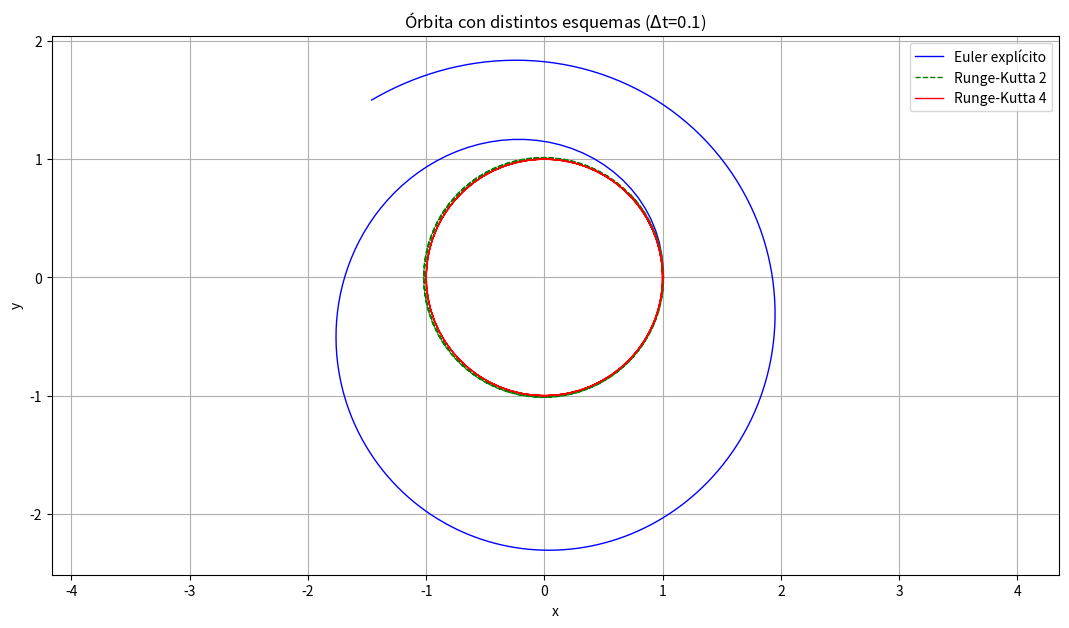

Reproduce this figure in Python.
from numpy import array, zeros, linspace
import matplotlib.pyplot as plt


#################################### DATOS ####################################

# Condiciones iniciales
x0  = 1
y0  = 0
vx0 = 0
vy0 = 1
# Instantes inicial y final
t0 = 0
tf = 20
# Número de intervalos (=nº de instantes de tiempo - 1)
N = 200

################################### CÓDIGO ####################################

# Creamos vector de condiciones iniciales
U0 = array([x0,y0,vx0,vy0])

# Inicializamos matrices de soluciones
U_euler = zeros([N+1,len(U0)])
U_rk2   = zeros([N+1,len(U0)])
U_rk4   = zeros([N+1,len(U0)])
U_ab2   = zeros([N+1,len(U0)])

# Inicializamos lado derecho de EDO para Euler y AB2
F_euler = zeros([N+1,len(U0)])
F_ab2   = zeros([N+1,len(U0)])

k1_rk2 = zeros([N+1,len(U0)])
k2_rk2 = zeros([N+1,len(U0)])

k1_rk4 = zeros([N+1,len(U0)])
k2_rk4 = zeros([N+1,len(U0)])
k3_rk4 = zeros([N+1,len(U0)])
k4_rk4 = zeros([N+1,len(U0)])


# Inicializamos vector de instantes temporales en los que se calcula la solcuión
t = zeros(N+1)
# print(isinstance(U, list))  # Esto devolverá True si es una lista

# Creamos vector de instantes temporales
t = linspace(t0,tf,N+1)
# Como hemos usado linspace, definimos el dt (al usar linspace es constante)
dt = (tf-t0)/N

# Calculamos la solución para esquema EULER EXPLÍCITO
U_euler[0,:] = U0
for n in range(0,N):

    F_euler[n,0] = U_euler[n,2]
    F_euler[n,1] = U_euler[n,3]
    F_euler[n,2] = - U_euler[n,0]/(U_euler[n,0]**2 + U_euler[n,1]**2)**(3/2)
    F_euler[n,3] = - U_euler[n,1]/(U_euler[n,0]**2 + U_euler[n,1]**2)**(3/2)

    U_euler[n+1,0] = U_euler[n,0] + (t[n+1]-t[n])*F_euler[n,0]
    U_euler[n+1,1] = U_euler[n,1] + (t[n+1]-t[n])*F_euler[n,1]
    U_euler[n+1,2] = U_euler[n,2] + (t[n+1]-t[n])*F_euler[n,2]
    U_euler[n+1,3] = U_euler[n,3] + (t[n+1]-t[n])*F_euler[n,3]

# Calculamos la solución para esquema RUNGE-KUTTA DE 2 ETAPAS
U_rk2[0,:] = U0
for n in range(0,N):

    # k1 = F(Un,tn)
    k1_rk2[n,0] = U_rk2[n,2]
    k1_rk2[n,1] = U_rk2[n,3]
    k1_rk2[n,2] = - U_rk2[n,0]/(U_rk2[n,0]**2 + U_rk2[n,1]**2)**(3/2)
    k1_rk2[n,3] = - U_rk2[n,1]/(U_rk2[n,0]**2 + U_rk2[n,1]**2)**(3/2)

    # k2 = F(Un + k1·t, tn+dt)
    k2_rk2[n,0]= U_rk2[n,2] + k1_rk2[n,2]*(t[n+1]-t[n])
    k2_rk2[n,1]= U_rk2[n,3] + k1_rk2[n,3]*(t[n+1]-t[n])
    k2_rk2[n,2] = - ( U_rk2[n,0] + k1_rk2[n,0]*(t[n+1]-t[n]) ) / ( ( U_rk2[n,0] + k1_rk2[n,0]*(t[n+1]-t[n]) )**2 + ( U_rk2[n,1] + k1_rk2[n,1]*(t[n+1]-t[n]) )**2 )**(3/2)
    k2_rk2[n,3] = - ( U_rk2[n,1] + k1_rk2[n,1]*(t[n+1]-t[n]) ) / ( ( U_rk2[n,0] + k1_rk2[n,0]*(t[n+1]-t[n]) )**2 + ( U_rk2[n,1] + k1_rk2[n,1]*(t[n+1]-t[n]) )**2 )**(3/2)

    # U(n+1)=U(n) + (dt/2)*( k1+k2 )
    U_rk2[n+1,0] = U_rk2[n,0] + (t[n+1]-t[n])/2 *(k1_rk2[n,0]+k2_rk2[n,0])
    U_rk2[n+1,1] = U_rk2[n,1] + (t[n+1]-t[n])/2 *(k1_rk2[n,1]+k2_rk2[n,1])
    U_rk2[n+1,2] = U_rk2[n,2] + (t[n+1]-t[n])/2 *(k1_rk2[n,2]+k2_rk2[n,2])
    U_rk2[n+1,3] = U_rk2[n,3] + (t[n+1]-t[n])/2 *(k1_rk2[n,3]+k2_rk2[n,3])

# Calculamos la solución para esquema RUNGE-KUTTA DE 4 ETAPAS
U_rk4[0,:] = U0
for n in range(0,N):

    # k1 = F(Un,tn)
    k1_rk4[n,0] = U_rk4[n,2]
    k1_rk4[n,1] = U_rk4[n,3]
    k1_rk4[n,2] = - U_rk4[n,0]/(U_rk4[n,0]**2 + U_rk4[n,1]**2)**(3/2)
    k1_rk4[n,3] = - U_rk4[n,1]/(U_rk4[n,0]**2 + U_rk4[n,1]**2)**(3/2)

    # k2 = F(Un + k1·(dt/2), tn + dt/2)
    k2_rk4[n,0]= U_rk4[n,2] + k1_rk4[n,2]*(t[n+1]-t[n])/2
    k2_rk4[n,1]= U_rk4[n,3] + k1_rk4[n,3]*(t[n+1]-t[n])/2
    k2_rk4[n,2] = - ( U_rk4[n,0] + k1_rk4[n,0]*(t[n+1]-t[n])/2 ) / ( ( U_rk4[n,0] + k1_rk4[n,0]*(t[n+1]-t[n])/2 )**2 + ( U_rk4[n,1] + k1_rk4[n,1]*(t[n+1]-t[n])/2 )**2 )**(3/2)
    k2_rk4[n,3] = - ( U_rk4[n,1] + k1_rk4[n,1]*(t[n+1]-t[n])/2 ) / ( ( U_rk4[n,0] + k1_rk4[n,0]*(t[n+1]-t[n])/2 )**2 + ( U_rk4[n,1] + k1_rk4[n,1]*(t[n+1]-t[n])/2 )**2 )**(3/2)
    
    # k3 = F(Un + k2·(dt/2), tn + dt/2)
    k3_rk4[n,0]= U_rk4[n,2] + k2_rk4[n,2]*(t[n+1]-t[n])/2
    k3_rk4[n,1]= U_rk4[n,3] + k2_rk4[n,3]*(t[n+1]-t[n])/2
    k3_rk4[n,2] = - ( U_rk4[n,0] + k2_rk4[n,0]*(t[n+1]-t[n])/2 ) / ( ( U_rk4[n,0] + k2_rk4[n,0]*(t[n+1]-t[n])/2 )**2 + ( U_rk4[n,1] + k2_rk4[n,1]*(t[n+1]-t[n])/2 )**2 )**(3/2)
    k3_rk4[n,3] = - ( U_rk4[n,1] + k2_rk4[n,1]*(t[n+1]-t[n])/2 ) / ( ( U_rk4[n,0] + k2_rk4[n,0]*(t[n+1]-t[n])/2 )**2 + ( U_rk4[n,1] + k2_rk4[n,1]*(t[n+1]-t[n])/2 )**2 )**(3/2)
    
    # k2 = F(Un + k3·dt, tn + dt)
    k4_rk4[n,0]= U_rk4[n,2] + k3_rk4[n,2]*(t[n+1]-t[n])
    k4_rk4[n,1]= U_rk4[n,3] + k3_rk4[n,3]*(t[n+1]-t[n])
    k4_rk4[n,2] = - ( U_rk4[n,0] + k3_rk4[n,0]*(t[n+1]-t[n]) ) / ( ( U_rk4[n,0] + k3_rk4[n,0]*(t[n+1]-t[n]) )**2 + ( U_rk4[n,1] + k3_rk4[n,1]*(t[n+1]-t[n]) )**2 )**(3/2)
    k4_rk4[n,3] = - ( U_rk4[n,1] + k3_rk4[n,1]*(t[n+1]-t[n]) ) / ( ( U_rk4[n,0] + k3_rk4[n,0]*(t[n+1]-t[n]) )**2 + ( U_rk4[n,1] + k3_rk4[n,1]*(t[n+1]-t[n]) )**2 )**(3/2)
    
    # U(n+1)=U(n) + (dt/2)*( k1+k2 )
    U_rk4[n+1,0] = U_rk4[n,0] + (t[n+1]-t[n])/6 *( k1_rk4[n,0] + 2*k2_rk4[n,0] +2*k3_rk4[n,0] + k4_rk4[n,0])
    U_rk4[n+1,1] = U_rk4[n,1] + (t[n+1]-t[n])/6 *( k1_rk4[n,1] + 2*k2_rk4[n,1] +2*k3_rk4[n,1] + k4_rk4[n,1])
    U_rk4[n+1,2] = U_rk4[n,2] + (t[n+1]-t[n])/6 *( k1_rk4[n,2] + 2*k2_rk4[n,2] +2*k3_rk4[n,2] + k4_rk4[n,2])
    U_rk4[n+1,3] = U_rk4[n,3] + (t[n+1]-t[n])/6 *( k1_rk4[n,3] + 2*k2_rk4[n,3] +2*k3_rk4[n,3] + k4_rk4[n,3])

# Calculamos la solución para esquema ADAMS-BASHFORTH DE 2 PASOS
# U_ab2[0,:] = U0
# for n in range(0,N-1):

#     F_ab2[n,0] = U_ab2[n,2]
#     F_ab2[n,1] = U_ab2[n,3]
#     F_ab2[n,2] = - U_ab2[n,0]/(U_ab2[n,0]**2 + U_ab2[n,1]**2)**(3/2)
#     F_ab2[n,3] = - U_ab2[n,1]/(U_ab2[n,0]**2 + U_ab2[n,1]**2)**(3/2)

#     # U(n+1) = U(n) + (dt/2)*( 3F(n) - F(n-1) )
#     if n==0: # El valor en el instante dt lo tomamos del Euler
#         U_ab2[n+1,0] = U_ab2[n,0] + (t[n+1]-t[n])*F_ab2[n,0]
#         U_ab2[n+1,1] = U_ab2[n,1] + (t[n+1]-t[n])*F_ab2[n,1]
#         U_ab2[n+1,2] = U_ab2[n,2] + (t[n+1]-t[n])*F_ab2[n,2]
#         U_ab2[n+1,3] = U_ab2[n,3] + (t[n+1]-t[n])*F_ab2[n,3]

#         U_ab2[n+2,0] = U_ab2[n+1,0] + (t[n+2]-t[n-1])/2 *(3*F_ab2[n+1,0] - F_ab2[n,0])
#         U_ab2[n+2,1] = U_ab2[n+1,1] + (t[n+2]-t[n-1])/2 *(3*F_ab2[n+1,1] - F_ab2[n,1])
#         U_ab2[n+2,2] = U_ab2[n+1,2] + (t[n+2]-t[n-1])/2 *(3*F_ab2[n+1,2] - F_ab2[n,2])
#         U_ab2[n+2,3] = U_ab2[n+1,3] + (t[n+2]-t[n-1])/2 *(3*F_ab2[n+1,3] - F_ab2[n,3])

#     else:
#         U_ab2[n+2,0] = U_ab2[n+1,0] + (t[n+2]-t[n-1])/2 *(3*F_ab2[n+1,0] - F_ab2[n,0])
#         U_ab2[n+2,1] = U_ab2[n+1,1] + (t[n+2]-t[n-1])/2 *(3*F_ab2[n+1,1] - F_ab2[n,1])
#         U_ab2[n+2,2] = U_ab2[n+1,2] + (t[n+2]-t[n-1])/2 *(3*F_ab2[n+1,2] - F_ab2[n,2])
#         U_ab2[n+2,3] = U_ab2[n+1,3] + (t[n+2]-t[n-1])/2 *(3*F_ab2[n+1,3] - F_ab2[n,3])

plt.figure(figsize=(13, 7))
plt.axis("equal")

plt.plot( U_euler[:, 0], U_euler[:,1] , '-b' , lw = 1.0, label ="Euler explícito" )
plt.plot( U_rk2[:, 0]  , U_rk2[:,1]   , '--g', lw = 1.0, label ="Runge-Kutta 2" )
plt.plot( U_rk4[:, 0]  , U_rk4[:,1]   , '-r' , lw = 1.0, label ="Runge-Kutta 4" )
# plt.plot( U_ab2[:, 0]  , U_ab2[:,1]   , '--k', lw = 1.0, label ="Adams-Bashforth 2" )

plt.legend()
plt.xlabel('x')
plt.ylabel('y')
plt.title(r'Órbita con distintos esquemas ($\Delta$t={})'.format(round(dt,2)))
plt.grid()
plt.show()

